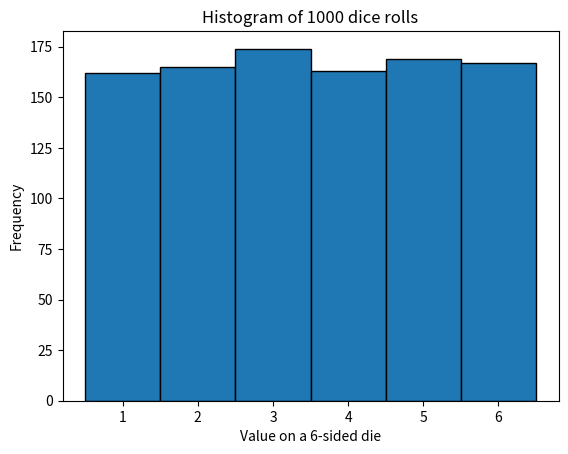

This chart was generated by the following Python code:
# ollama magicoder
import random
import matplotlib.pyplot as plt

# Initialize an empty list to store die roll results
die_rolls = []

# Simulate 1000 dice rolls and add the result (a number between 1 and 6) to the list
for _ in range(1000):
    die_rolls.append(random.randint(1, 6))

# Create a histogram of the die roll results
plt.hist(die_rolls, bins=range(1,8), align='left', edgecolor='black')
plt.xticks([1,2,3,4,5,6]) # Set x-tick labels to be the number on each side of the die
plt.xlabel('Value on a 6-sided die')
plt.ylabel('Frequency')
plt.title('Histogram of 1000 dice rolls')
plt.show()